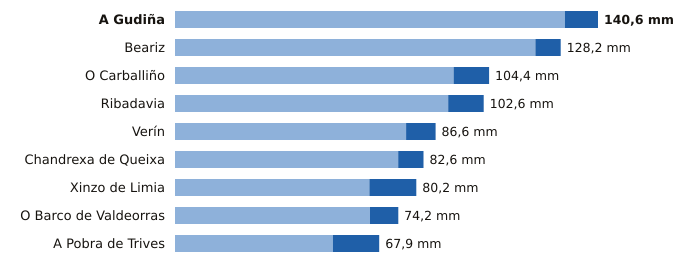

The table this chart was drawn from, first rows:
estacion, provincia, indicativo, mm_6_dias_anteriores, mm_hoy, mm_7_dias, horas_de_hoy
A Gudiña, Ourense, 2969U, 129.6, 11.0, 140.6, 3
Beariz, Ourense, 1696O, 119.8, 8.4, 128.2, 3
O Carballiño, Ourense, 1700X, 92.6, 11.8, 104.4, 6
Ribadavia, Ourense, 1701X, 90.8, 11.8, 102.6, 5
Verín, Ourense, 2978X, 76.8, 9.8, 86.6, 3
Chandrexa de Queixa, Ourense, 1639X, 74.2, 8.4, 82.6, 4
Xinzo de Limia, Ourense, 1735X, 64.6, 15.6, 80.2, 6
O Barco de Valdeorras, Ourense, 1583X, 64.8, 9.4, 74.2, 4
A Pobra de Trives, Ourense, 1631E, 52.5, 15.4, 67.9, 6
